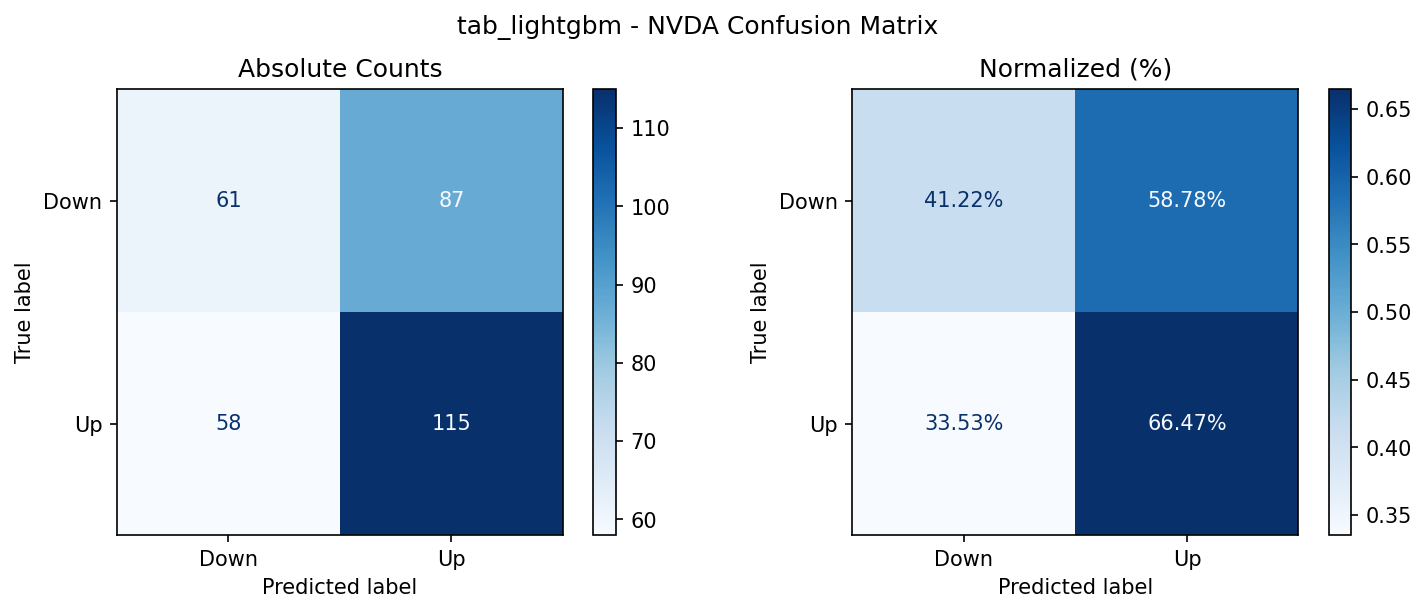

The data file committed next to this chart (first rows):
, Pred_Down, Pred_Up
True_Down, 61, 87
True_Up, 58, 115
